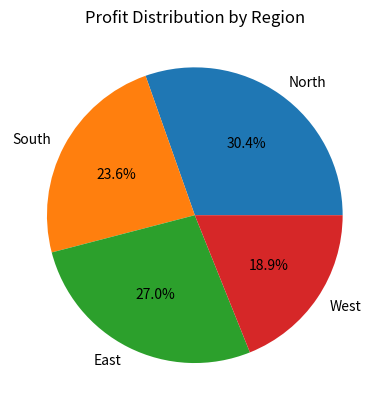

Write Python code to recreate this figure.
import matplotlib.pyplot as plt

regions = ["North", "South", "East", "West"]
profits = [4500, 3500, 4000, 2800]
plt.pie(profits, labels=regions, autopct="%1.1f%%")
plt.title("Profit Distribution by Region")
plt.show()
